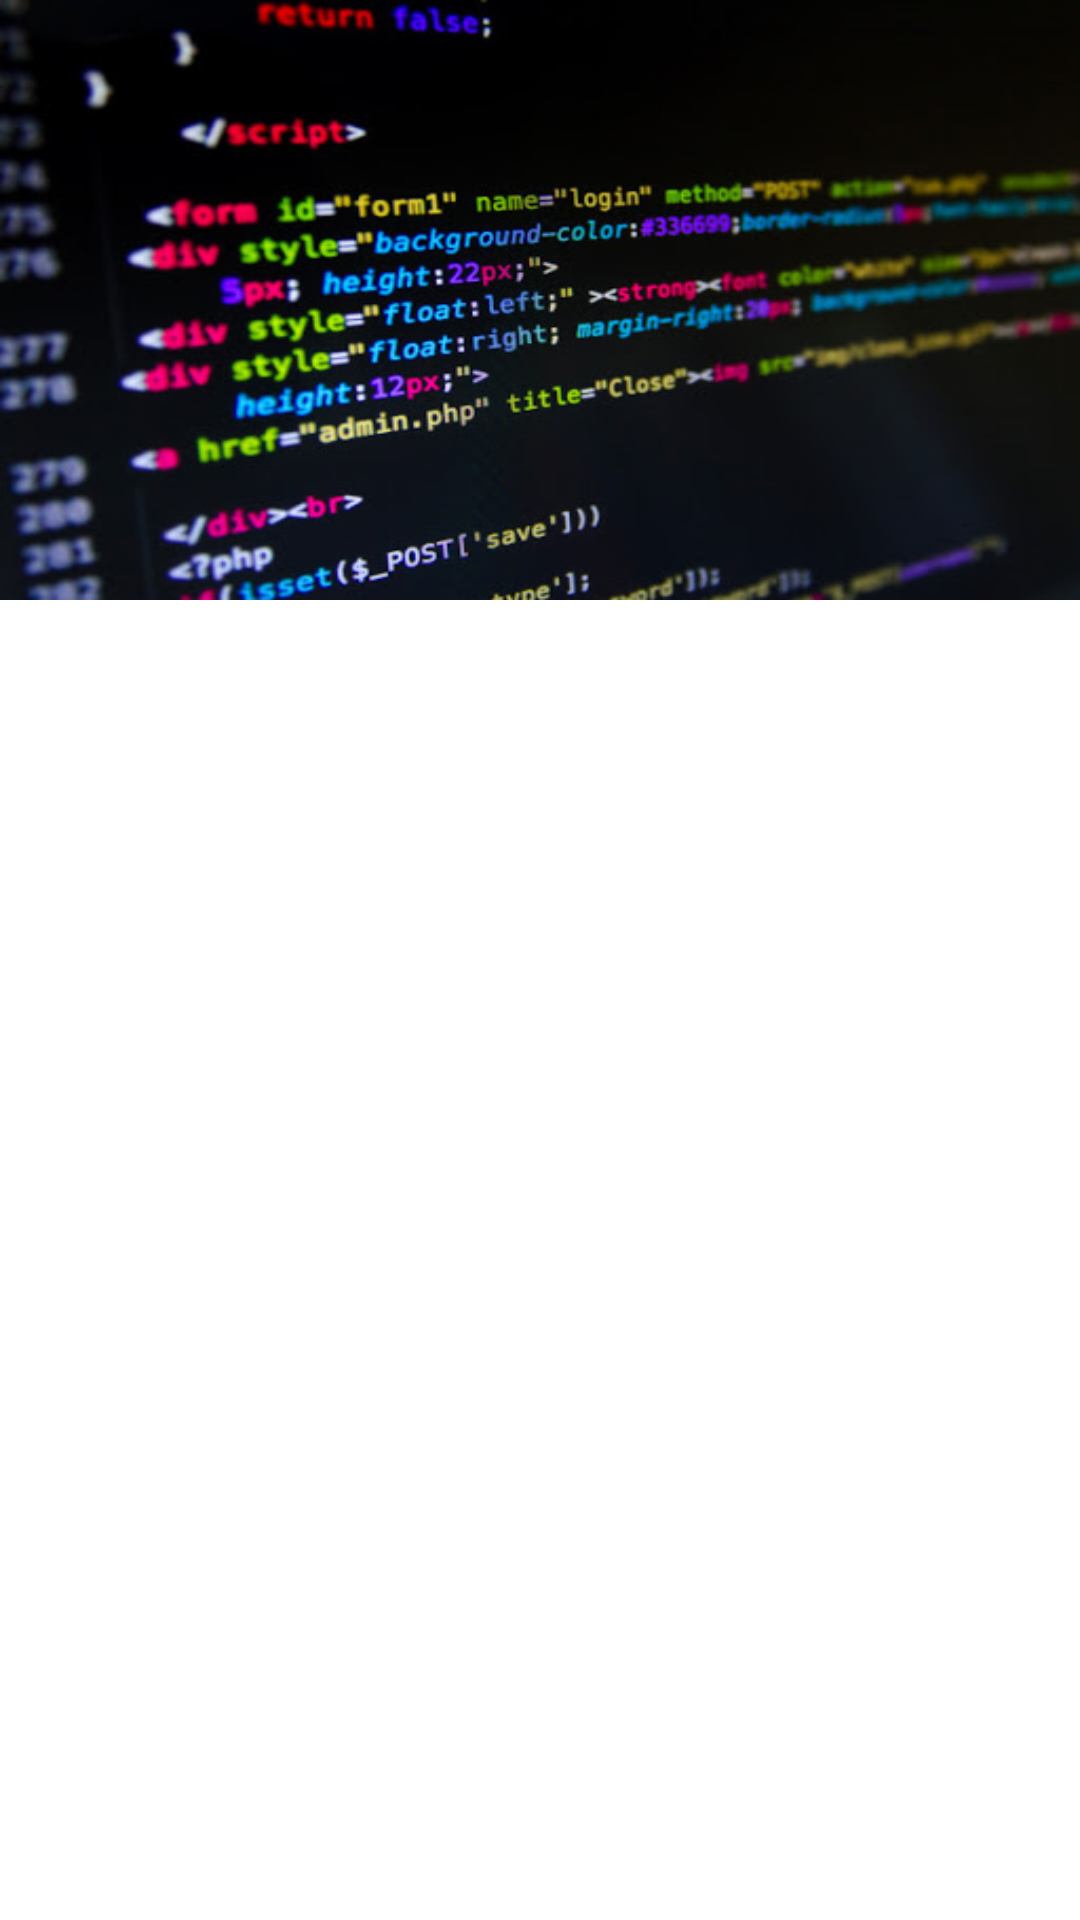

Android layout source for this screen:
<!-- AndroidManifest.xml: application theme Theme.HR190012_EmirDursunBoztepeFinal -->
<!-- res/layout/activity_list.xml -->
<?xml version="1.0" encoding="utf-8"?>

<androidx.constraintlayout.widget.ConstraintLayout xmlns:android="http://schemas.android.com/apk/res/android"
    xmlns:app="http://schemas.android.com/apk/res-auto"
    xmlns:tools="http://schemas.android.com/tools"
    android:layout_width="match_parent"
    android:layout_height="match_parent"
    tools:context=".activity.E2_ListActivity">
    <ImageView
        android:id="@+id/imgKapak"
        android:layout_width="match_parent"
        android:layout_height="@dimen/ImageView_height_list"
        android:scaleType="fitXY"
        app:layout_constraintEnd_toEndOf="parent"
        app:layout_constraintStart_toStartOf="parent"
        app:layout_constraintTop_toTopOf="parent"
        app:srcCompat="@drawable/banner1" />

    <androidx.recyclerview.widget.RecyclerView
        android:id="@+id/rcvDiller"
        android:layout_width="match_parent"
        android:layout_height="@dimen/RecyclerView_height_list"
        app:layout_constraintBottom_toBottomOf="parent"
        app:layout_constraintTop_toBottomOf="@+id/imgKapak"
        tools:layout_editor_absoluteX="220dp"
        tools:listitem="@layout/cardview_kod_diller" />

</androidx.constraintlayout.widget.ConstraintLayout>
<!-- res/layout/cardview_kod_diller.xml (included above) -->
<?xml version="1.0" encoding="utf-8"?>
<androidx.constraintlayout.widget.ConstraintLayout xmlns:android="http://schemas.android.com/apk/res/android"
    xmlns:app="http://schemas.android.com/apk/res-auto"
    xmlns:tools="http://schemas.android.com/tools"
    android:layout_width="match_parent"
    android:layout_height="wrap_content">
    <androidx.cardview.widget.CardView
        android:layout_width="match_parent"
        android:layout_height="wrap_content"
        android:layout_margin="@dimen/layout_margin_card"
        app:layout_constraintBottom_toBottomOf="parent"
        app:layout_constraintEnd_toEndOf="parent"
        app:layout_constraintStart_toStartOf="parent"
        app:layout_constraintTop_toTopOf="parent">
        <androidx.constraintlayout.widget.ConstraintLayout
            android:layout_width="match_parent"
            android:layout_height="wrap_content">
            <ImageView
                android:id="@+id/imgDilLogo"
                android:layout_width="@dimen/ImageView_width_heigth_card"
                android:layout_height="@dimen/ImageView_width_heigth_card"
                android:layout_marginStart="@dimen/ImageView_margin_card"
                android:layout_marginTop="@dimen/card_padding"
                android:layout_marginBottom="@dimen/ImageView_margin_card"
                app:layout_constraintBottom_toBottomOf="parent"
                app:layout_constraintStart_toStartOf="parent"
                app:layout_constraintTop_toTopOf="parent"
                tools:srcCompat="@tools:sample/avatars" />
            <TextView
                android:id="@+id/txtDilAdi"
                android:layout_width="wrap_content"
                android:layout_height="wrap_content"
                android:layout_marginStart="@dimen/TextView_margin_card"
                android:textColor="@color/purple_500"
                android:textSize="@dimen/TextView_textBaslik_card"
                app:layout_constraintStart_toEndOf="@+id/imgDilLogo"
                app:layout_constraintTop_toTopOf="@+id/imgDilLogo"
                tools:text="@string/card_baslik" />
            <TextView
                android:id="@+id/txtTarih"
                android:layout_width="wrap_content"
                android:layout_height="wrap_content"
                android:layout_marginTop="@dimen/TextView_margin_card"
                app:layout_constraintStart_toStartOf="@+id/txtDilAdi"
                app:layout_constraintTop_toBottomOf="@+id/txtDilAdi"
                tools:text="@string/card_detay" />
        </androidx.constraintlayout.widget.ConstraintLayout>
    </androidx.cardview.widget.CardView>
</androidx.constraintlayout.widget.ConstraintLayout>
<!-- resources referenced by this layout -->
<resources>
  <color name="purple_500">#FF6200EE</color>
  <dimen name="ImageView_height_list">200dp</dimen>
  <dimen name="ImageView_margin_card">16dp</dimen>
  <dimen name="ImageView_width_heigth_card">100dp</dimen>
  <dimen name="RecyclerView_height_list">0dp</dimen>
  <dimen name="TextView_margin_card">16dp</dimen>
  <dimen name="TextView_textBaslik_card">30sp</dimen>
  <dimen name="card_padding">16dp</dimen>
  <dimen name="layout_margin_card">16dp</dimen>
  <!-- drawable banner1: jpg bitmap (drawable-v24, 51160 bytes) -->
  <string name="card_baslik">Javascript</string>
  <string name="card_detay">1995</string>
  <style name="Theme.HR190012_EmirDursunBoztepeFinal" parent="Theme.MaterialComponents.DayNight.DarkActionBar">
          
          <item name="colorPrimary">@color/purple_500</item>
          <item name="colorPrimaryVariant">@color/purple_700</item>
          <item name="colorOnPrimary">@color/white</item>
          
          <item name="colorSecondary">@color/teal_200</item>
          <item name="colorSecondaryVariant">@color/teal_700</item>
          <item name="colorOnSecondary">@color/black</item>
          
          <item name="android:statusBarColor" tools:targetApi="l">?attr/colorPrimaryVariant</item>
          
      </style>
  <color name="purple_700">#FF3700B3</color>
  <color name="white">#FFFFFFFF</color>
  <color name="teal_200">#FF03DAC5</color>
  <color name="teal_700">#FF018786</color>
  <color name="black">#FF000000</color>
</resources>
